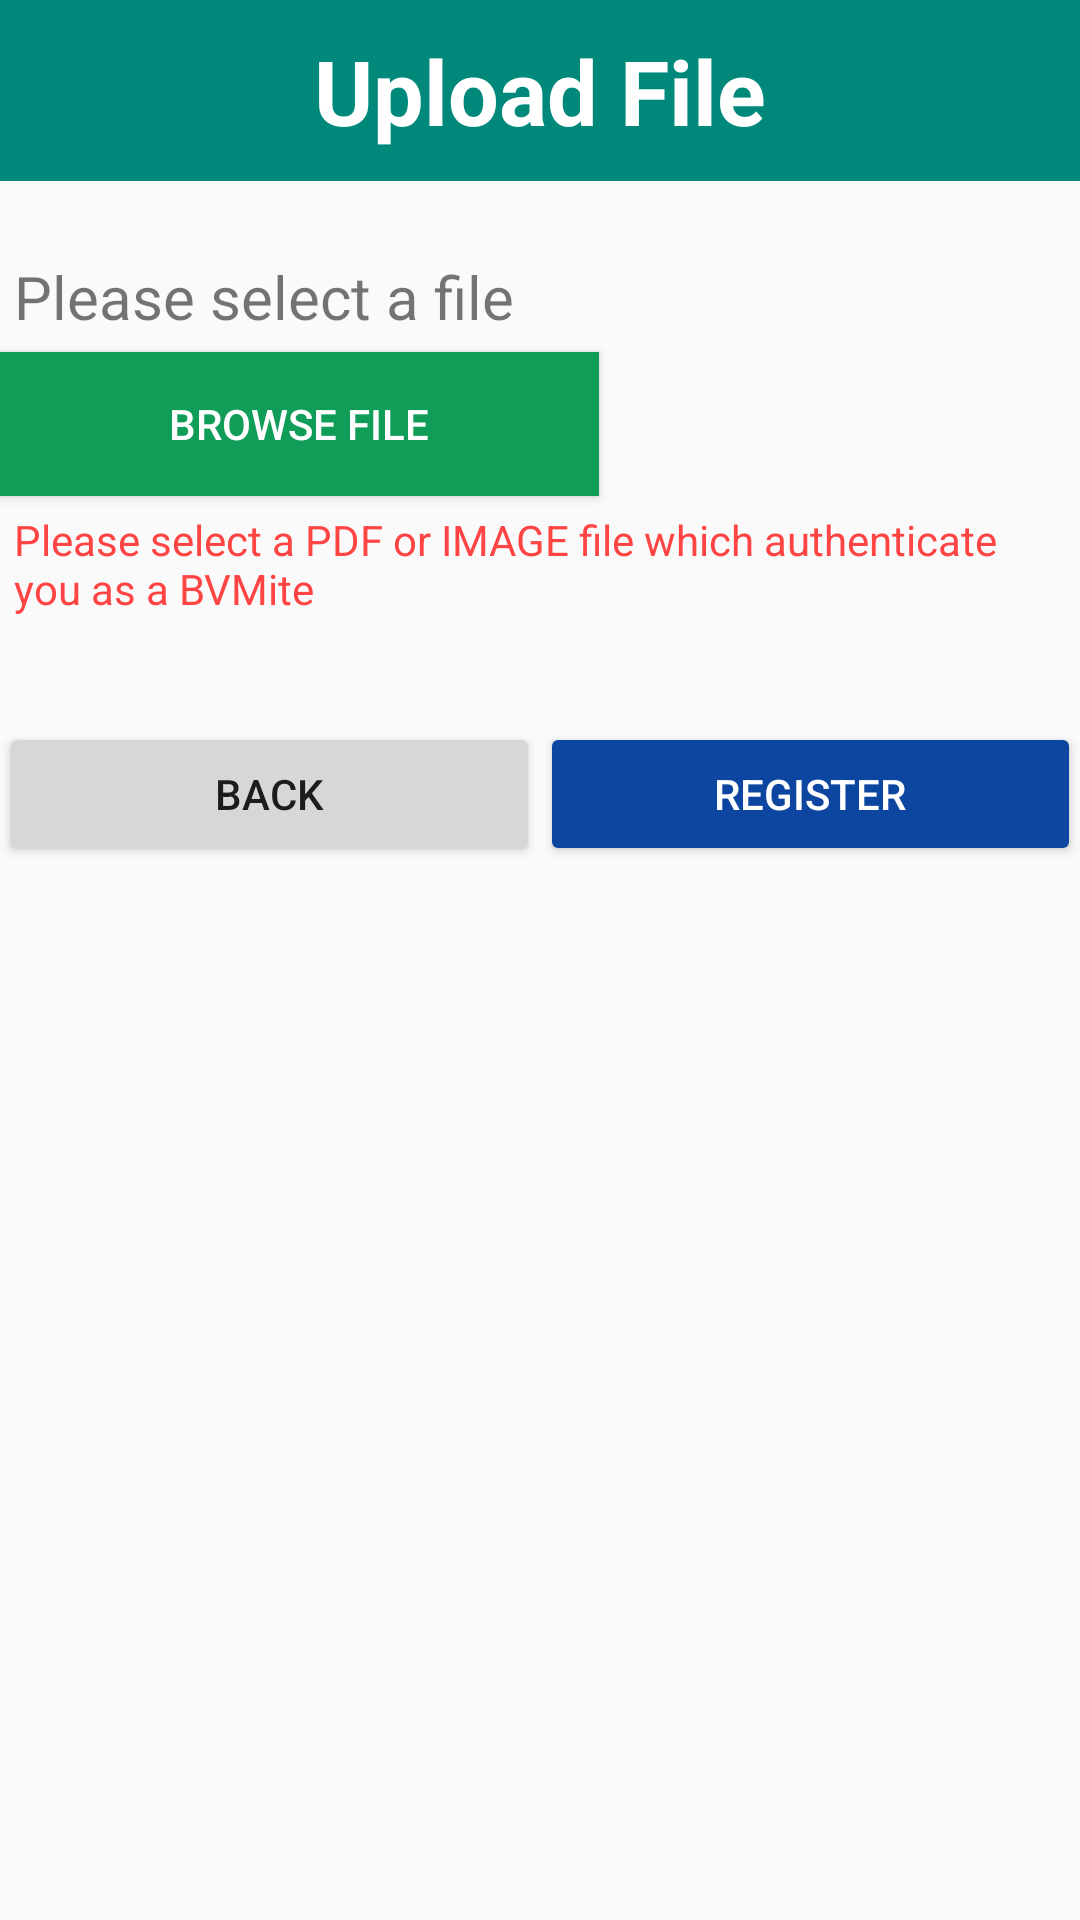

Write the Android layout XML for this screen, with the resource values it uses.
<!-- AndroidManifest.xml: application theme AppTheme -->
<!-- res/layout/activity_register2.xml -->
<?xml version="1.0" encoding="utf-8"?>
<ScrollView
    android:layout_width="match_parent"
    android:layout_height="match_parent"
    xmlns:android="http://schemas.android.com/apk/res/android">

    <LinearLayout
        android:layout_width="match_parent"
        android:layout_height="match_parent"
        android:orientation="vertical">

    <TextView
        android:text="Upload File"
        android:layout_width="match_parent"
        android:layout_height="wrap_content"
        android:id="@+id/register2Head"
        android:gravity="center"
        android:textSize="30dp"
        android:background="#00897b"
        android:textColor="#fff"
        android:textStyle="bold"
        android:layout_gravity="center_horizontal"
        android:padding="10dp"
        android:layout_marginBottom="20dp"/>

    <LinearLayout xmlns:android="http://schemas.android.com/apk/res/android"
        xmlns:tools="http://schemas.android.com/tools"
        android:id="@+id/activity_register2"
        android:layout_width="match_parent"
        android:layout_height="match_parent"
        android:paddingBottom="@dimen/activity_vertical_margin"
        android:paddingLeft="@dimen/activity_horizontal_margin"
        android:paddingRight="@dimen/activity_horizontal_margin"
        android:paddingTop="@dimen/activity_vertical_margin"
        android:orientation="vertical"
        tools:context="jaypatel.co.in.bvmalumni.Register.Register2">

        <TextView
            android:layout_width="wrap_content"
            android:layout_height="wrap_content"
            android:text="Please select a file"
            android:textSize="20sp"
            android:id="@+id/filePath"
            android:padding="5dp"/>

        <Button
            android:text="Browse file"
            android:layout_width="200dp"
            android:layout_height="wrap_content"
            android:id="@+id/browse"
            android:onClick="browseFile"
            style="@style/Widget.AppCompat.Button.Colored"
            android:background="#0f9d58" />

        <TextView
            android:layout_width="wrap_content"
            android:layout_height="wrap_content"
            android:text="Please select a PDF or IMAGE file which authenticate you as a BVMite"
            android:padding="5dp"
            android:textColor="@android:color/holo_red_light" />

        <LinearLayout
            android:layout_width="match_parent"
            android:layout_height="wrap_content"
            android:layout_marginTop="30dp"
            android:orientation="horizontal">

            <Button
                android:text="BACK"
                android:layout_width="0dp"
                android:layout_gravity="center"
                android:layout_height="wrap_content"
                android:id="@+id/back"
                android:layout_weight="1"
                android:onClick="back"/>

            <Button
                android:text="Register"
                android:layout_width="0dp"
                android:layout_gravity="center"
                android:layout_weight="1"
                android:layout_height="wrap_content"
                android:id="@+id/register"
                android:onClick="registerMe"
                style="@style/Widget.AppCompat.Button.Colored" />

        </LinearLayout>
    </LinearLayout>
    </LinearLayout>

</ScrollView>
<!-- resources referenced by this layout -->
<resources>
  <style name="AppTheme" parent="Theme.AppCompat.Light.DarkActionBar">
          
          <item name="colorPrimary">@color/colorPrimary</item>
          <item name="colorPrimaryDark">@color/colorPrimaryDark</item>
          <item name="colorAccent">@color/colorAccent</item>
      </style>
  <color name="colorPrimary">#1564bf</color>
  <color name="colorPrimaryDark">#003b8e</color>
  <color name="colorAccent">#0d46a0</color>
</resources>
